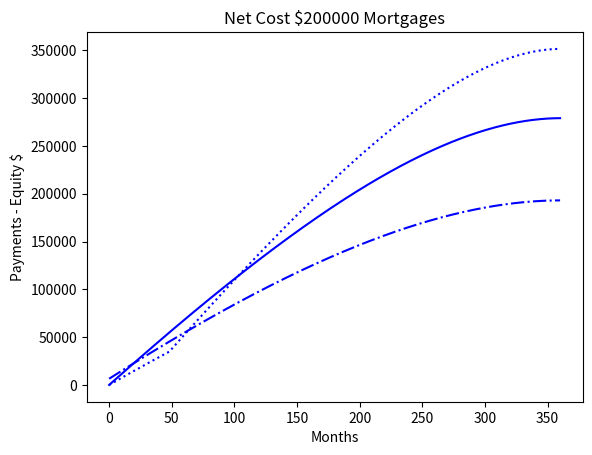
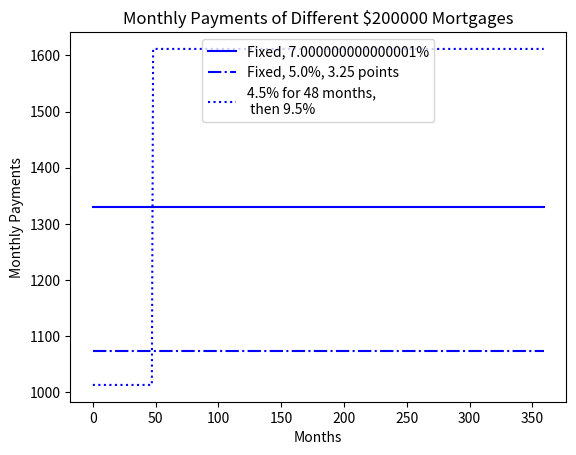
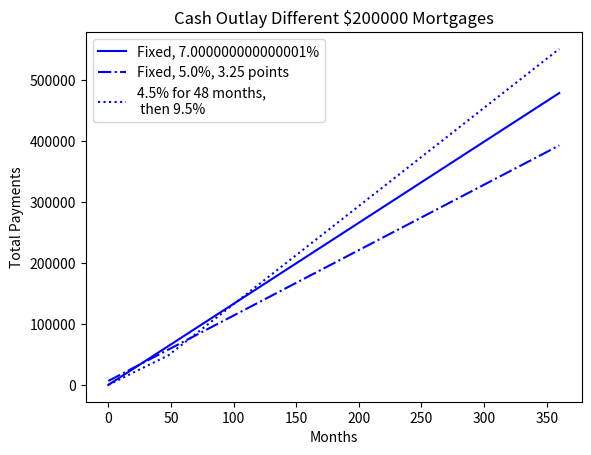
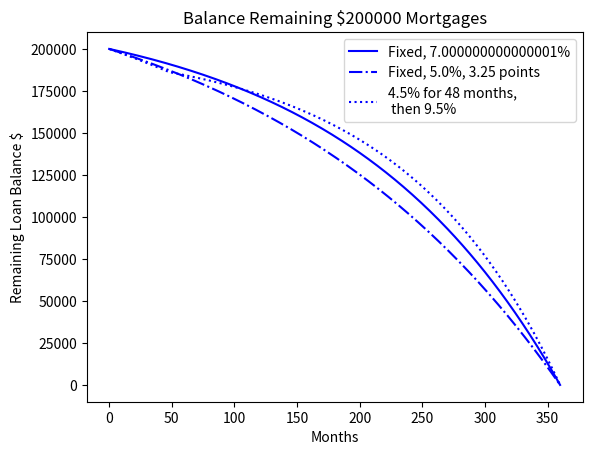

Write the Python code that produced these figures, in order.
"""
Created on May 15, 2015

Plotting example from Introduction to Computation and Programming Using Python
"""

from matplotlib import pyplot
import numpy as np


def find_payment(loan: float, rate: float, m: int):
    """
    Returns the monthly payment for a mortgage of size
    loan at a monthly rate of r for m months"""
    return loan * ((rate * (1 + rate) ** m) / ((1 + rate) ** m - 1))


class MortgagePlots:
    def __init__(self, loan: float, paid: float):
        self.loan: float = loan
        self.paid: list = [paid]
        self.owed: list = [loan]
        self.legend: str = ""

    def plot_payments(self, style: str):
        pyplot.plot(self.paid[1:], style, label=self.legend)

    def plot_balance(self, style: str):
        pyplot.plot(self.owed, style, label=self.legend)

    def plot_total_pd(self, style: str):
        total_pd = [self.paid[0]]
        for i in range(1, len(self.paid)):
            total_pd.append(total_pd[-1] + self.paid[i])
        pyplot.plot(total_pd, style, label=self.legend)

    def plot_net(self, style: str):
        total_pd = [self.paid[0]]
        for i in range(1, len(self.paid)):
            total_pd.append(total_pd[-1] + self.paid[i])
        equity = np.array([self.loan] * len(self.owed))
        equity = equity - np.array(self.owed)
        net = np.array(total_pd) - equity
        pyplot.plot(net, style, label=self.legend)


class Mortgage(MortgagePlots):
    """Abstract class for building different kinds of mortgages"""

    def __init__(self, loan: float, annual_rate: float, months: int):
        """Create a new mortgage"""
        MortgagePlots.__init__(self, loan, 0.0)
        self.rate = annual_rate / 12.0
        self.months = months
        self.payment = find_payment(loan, self.rate, months)
        self.legend: str = ""  # description of mortgage

    def make_payment(self):
        """Make a payment"""
        self.paid.append(self.payment)
        reduction = self.payment - self.owed[-1] * self.rate
        self.owed.append(self.owed[-1] - reduction)

    def get_total_paid(self):
        """Return the total amount paid so far"""
        return sum(self.paid)

    def __str__(self):
        return self.legend


class Fixed(Mortgage):
    def __init__(self, loan: float, rate: float, months: int):
        Mortgage.__init__(self, loan, rate, months)
        self.legend = "Fixed, " + str(rate * 100) + "%"


class FixedWithPayments(Mortgage):
    def __init__(self, loan: float, rate: float, months: int, payments: float):
        Mortgage.__init__(self, loan, rate, months)
        self.payments = payments
        self.paid = [loan * (payments / 100.0)]
        self.legend = "Fixed, " + str(rate * 100) + "%, " + str(payments) + " points"


class TwoRate(Mortgage):
    def __init__(
        self, loan: float, rate: float, months: int, teaser_rate, teaser_months
    ):
        Mortgage.__init__(self, loan, teaser_rate, months)
        self.teaser_months = teaser_months
        self.teaser_rate = teaser_rate
        self.next_rate = rate / 12.0
        self.legend = (
            str(teaser_rate * 100)
            + "% for "
            + str(self.teaser_months)
            + " months,\n then "
            + str(rate * 100)
            + "%"
        )

    def make_payment(self):
        if len(self.paid) == self.teaser_months + 1:
            self.rate = self.next_rate
            self.payment = find_payment(
                self.owed[-1], self.rate, self.months - self.teaser_months
            )
        Mortgage.make_payment(self)


def compare_mortgages(
    amount: float,
    years: int,
    fixed_rate: float,
    payment: float,
    payment_rate: float,
    variable_rate_1: float,
    variable_rate_2: float,
    months: int,
):
    total_months = years * 12
    fixed1 = Fixed(amount, fixed_rate, total_months)
    fixed2 = FixedWithPayments(amount, payment_rate, total_months, payment)
    two_rate = TwoRate(amount, variable_rate_2, total_months, variable_rate_1, months)
    morts = [fixed1, fixed2, two_rate]
    for _ in range(total_months):
        for mort in morts:
            mort.make_payment()
    plot_mortgages(morts, amount)


def plot_mortgages(morts: list, amount: float):
    styles = ["b-", "b-.", "b:"]
    payments = 0
    cost = 1
    balance = 2
    netCost = 3
    pyplot.figure(payments)
    pyplot.title("Monthly Payments of Different $%s Mortgages" % amount)
    pyplot.xlabel("Months")
    pyplot.ylabel("Monthly Payments")
    pyplot.figure(cost)
    pyplot.title("Cash Outlay Different $%s Mortgages" % amount)
    pyplot.xlabel("Months")
    pyplot.ylabel("Total Payments")
    pyplot.figure(balance)
    pyplot.title("Balance Remaining $%s Mortgages" % amount)
    pyplot.xlabel("Months")
    pyplot.ylabel("Remaining Loan Balance $")
    pyplot.figure(netCost)
    pyplot.title("Net Cost $%s Mortgages" % amount)
    pyplot.xlabel("Months")
    pyplot.ylabel("Payments - Equity $")
    for i in range(len(morts)):
        pyplot.figure(payments)
        morts[i].plot_payments(styles[i])
        pyplot.figure(cost)
        morts[i].plot_total_pd(styles[i])
        pyplot.figure(balance)
        morts[i].plot_balance(styles[i])
        pyplot.figure(netCost)
        morts[i].plot_net(styles[i])
    pyplot.figure(payments)
    pyplot.legend(loc="upper center")
    pyplot.figure(cost)
    pyplot.legend(loc="best")
    pyplot.figure(balance)
    pyplot.legend(loc="best")


if __name__ == "__main__":
    compare_mortgages(
        amount=200000,
        years=30,
        fixed_rate=0.07,
        payment=3.25,
        payment_rate=0.05,
        variable_rate_1=0.045,
        variable_rate_2=0.095,
        months=48,
    )
    pyplot.show()
